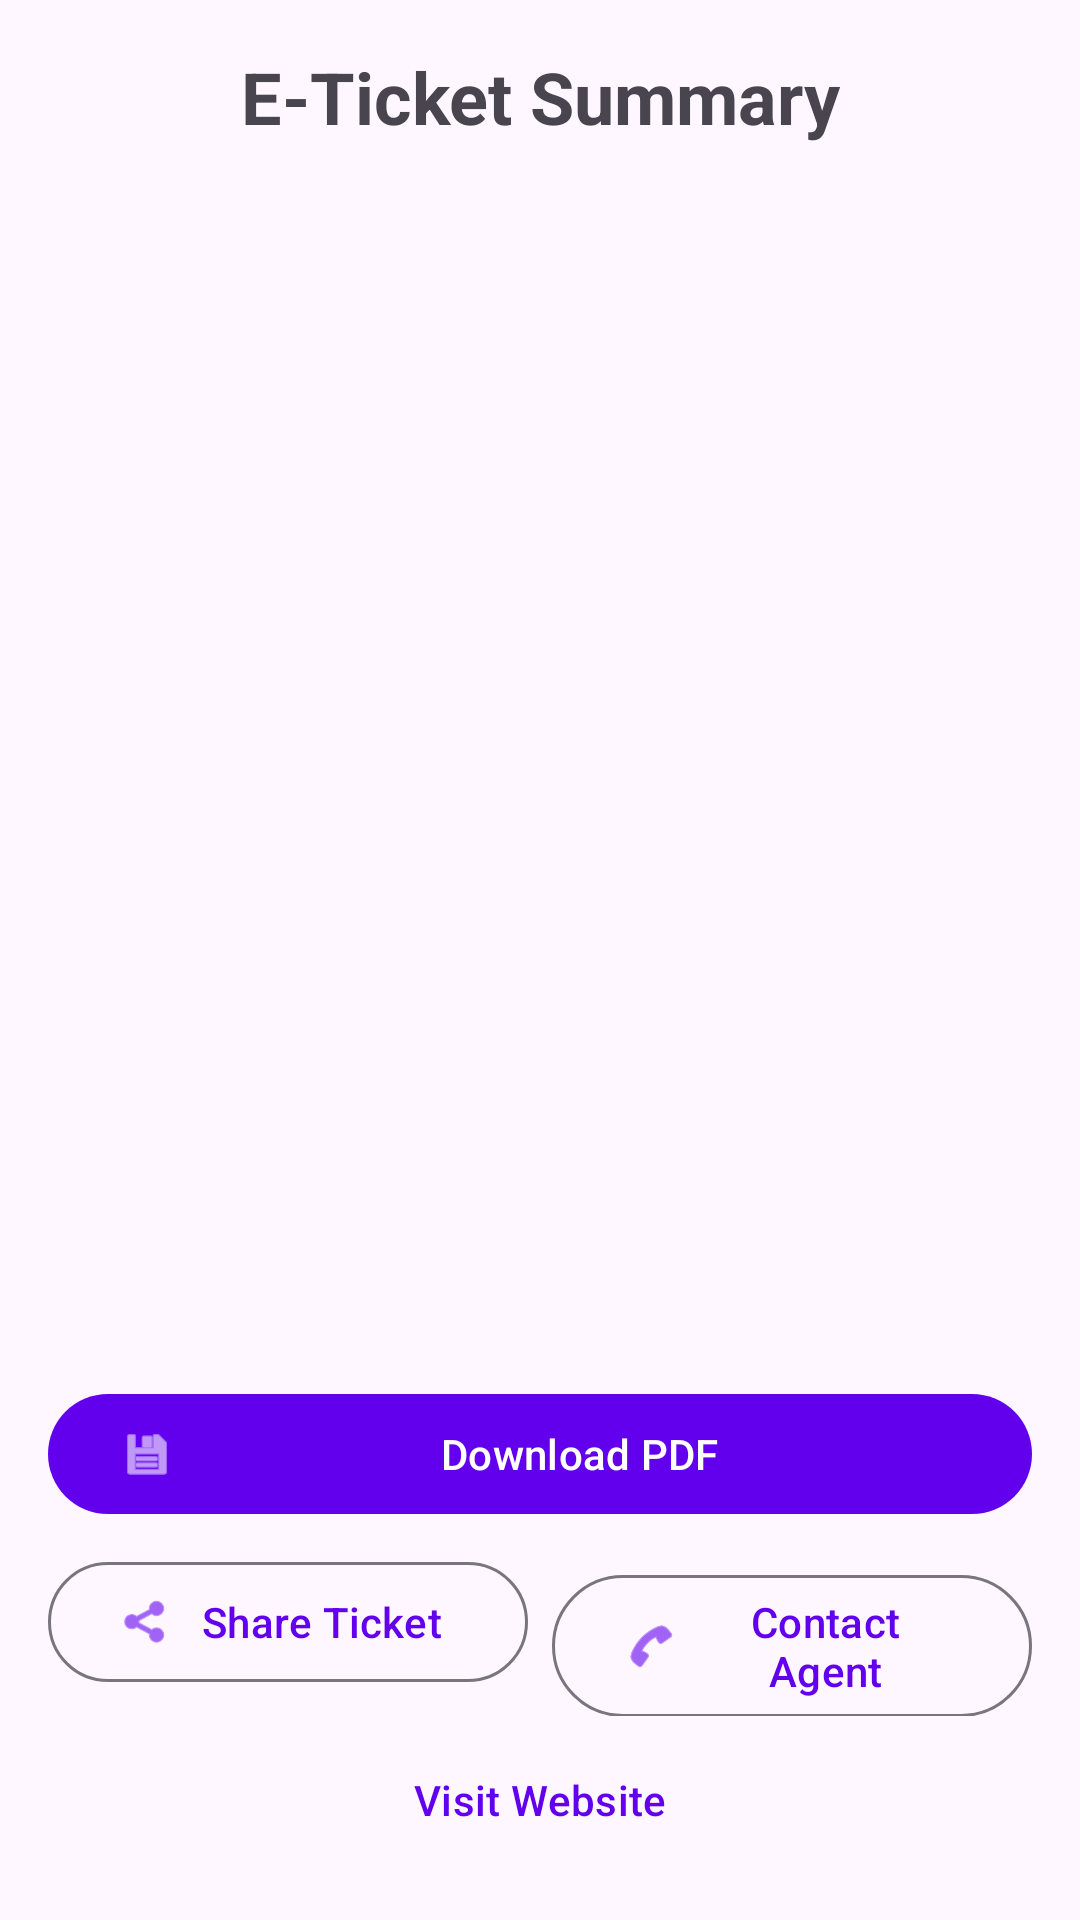

Layout XML and referenced resources for this Android screen:
<!-- AndroidManifest.xml: application theme Theme.MyTravel -->
<!-- res/layout/activity_result.xml -->
<?xml version="1.0" encoding="utf-8"?>
<androidx.constraintlayout.widget.ConstraintLayout xmlns:android="http://schemas.android.com/apk/res/android"
    xmlns:app="http://schemas.android.com/apk/res-auto"
    android:layout_width="match_parent"
    android:layout_height="match_parent"
    android:padding="@dimen/element_spacing_standard">

    <TextView
        android:id="@+id/tvHeader"
        android:layout_width="0dp"
        android:layout_height="wrap_content"
        android:text="@string/ticket_header"
        android:textSize="24sp"
        android:textStyle="bold"
        android:gravity="center"
        app:layout_constraintTop_toTopOf="parent"
        app:layout_constraintStart_toStartOf="parent"
        app:layout_constraintEnd_toEndOf="parent" />

    <androidx.core.widget.NestedScrollView
        android:id="@+id/scrollTicket"
        android:layout_width="0dp"
        android:layout_height="0dp"
        android:layout_marginTop="16dp"
        android:fillViewport="true"
        app:layout_constraintTop_toBottomOf="@id/tvHeader"
        app:layout_constraintStart_toStartOf="parent"
        app:layout_constraintEnd_toEndOf="parent"
        app:layout_constraintBottom_toTopOf="@id/llButtons"
        app:layout_constraintWidth_max="@dimen/form_max_width">

        <FrameLayout
            android:id="@+id/fragment_container"
            android:layout_width="match_parent"
            android:layout_height="wrap_content"
            android:padding="8dp" />

    </androidx.core.widget.NestedScrollView>

    <LinearLayout
        android:id="@+id/llButtons"
        android:layout_width="0dp"
        android:layout_height="wrap_content"
        android:orientation="vertical"
        android:layout_marginTop="24dp"
        app:layout_constraintBottom_toBottomOf="parent"
        app:layout_constraintStart_toStartOf="parent"
        app:layout_constraintEnd_toEndOf="parent"
        app:layout_constraintWidth_max="@dimen/form_max_width">

        <com.google.android.material.button.MaterialButton
            android:id="@+id/btnDownloadPdf"
            android:layout_width="match_parent"
            android:layout_height="wrap_content"
            android:text="@string/download_pdf"
            app:icon="@android:drawable/ic_menu_save" />

        <LinearLayout
            android:layout_width="match_parent"
            android:layout_height="wrap_content"
            android:orientation="horizontal"
            android:layout_marginTop="8dp">

            <com.google.android.material.button.MaterialButton
                android:id="@+id/btnShareTicket"
                style="@style/Widget.Material3.Button.OutlinedButton"
                android:layout_width="0dp"
                android:layout_height="wrap_content"
                android:layout_weight="1"
                android:text="@string/share_ticket"
                android:layout_marginEnd="4dp"
                app:icon="@android:drawable/ic_menu_share" />

            <com.google.android.material.button.MaterialButton
                android:id="@+id/btnContactAgent"
                style="@style/Widget.Material3.Button.OutlinedButton"
                android:layout_width="0dp"
                android:layout_height="wrap_content"
                android:layout_weight="1"
                android:text="@string/contact_agent"
                android:layout_marginStart="4dp"
                app:icon="@android:drawable/ic_menu_call" />
        </LinearLayout>

        <com.google.android.material.button.MaterialButton
            android:id="@+id/btnVisitWebsite"
            style="@style/Widget.Material3.Button.TextButton"
            android:layout_width="match_parent"
            android:layout_height="wrap_content"
            android:layout_marginTop="4dp"
            android:text="@string/visit_website" />
    </LinearLayout>

</androidx.constraintlayout.widget.ConstraintLayout>
<!-- resources referenced by this layout -->
<resources>
  <dimen name="element_spacing_standard">16dp</dimen>
  <dimen name="form_max_width">500dp</dimen>
  <string name="contact_agent">Contact Agent</string>
  <string name="download_pdf">Download PDF</string>
  <string name="share_ticket">Share Ticket</string>
  <string name="ticket_header">E-Ticket Summary</string>
  <string name="visit_website">Visit Website</string>
  <style name="Theme.MyTravel" parent="Base.Theme.MyTravel" />
  <style name="Base.Theme.MyTravel" parent="Theme.Material3.DayNight">
          
          <item name="colorPrimary">@color/purple_500</item>
          <item name="colorOnPrimary">@color/white</item>
          <item name="colorSecondary">@color/teal_700</item>
          <item name="colorOnSecondary">@color/white</item>
      </style>
  <!-- not gathered from this repository: default colours our renderer supplied (Android Studio template values) -->
  <color name="purple_500">#FF6200EE</color>
  <color name="teal_700">#FF018786</color>
  <color name="white">#FFFFFFFF</color>
</resources>
